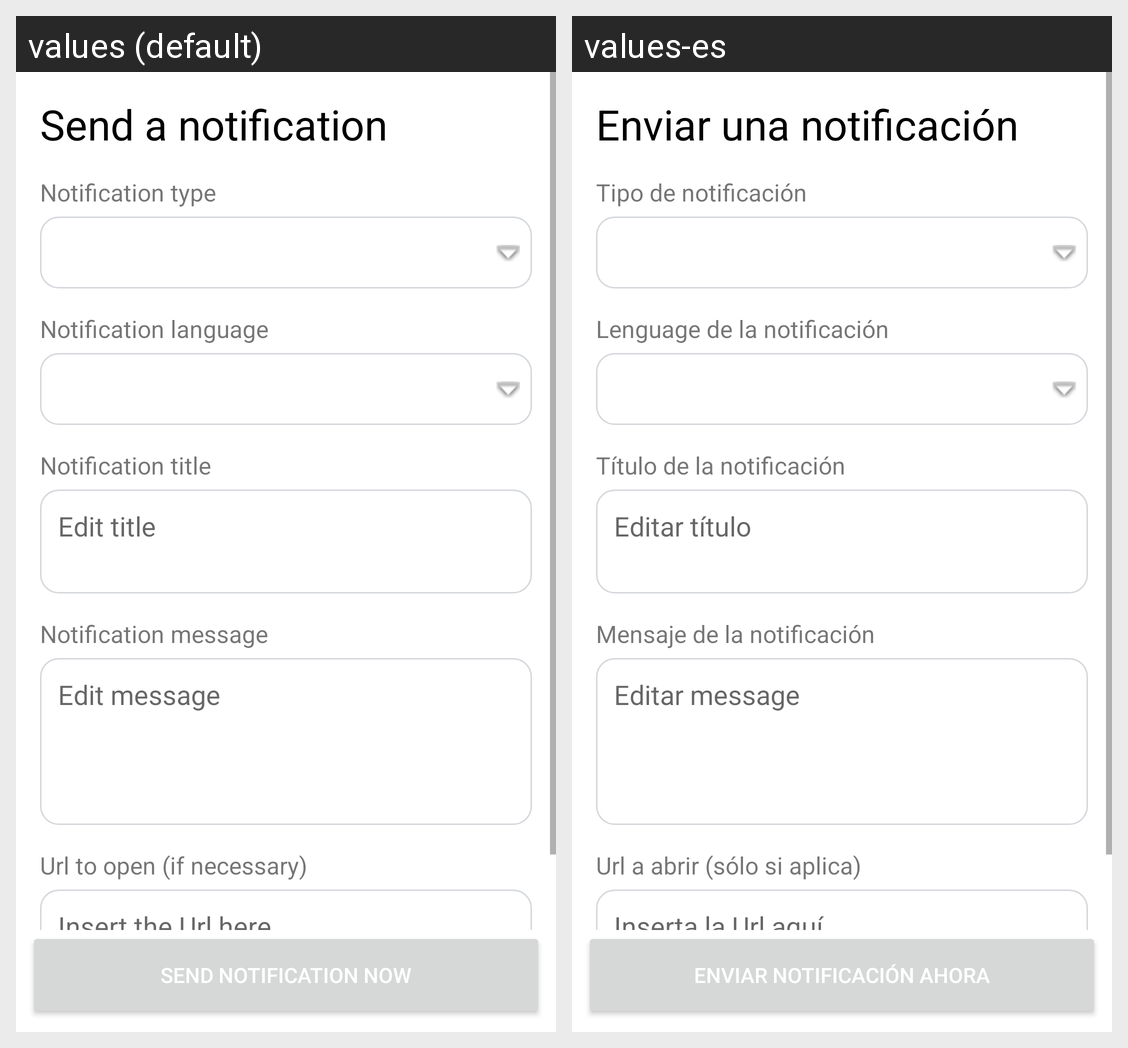

The same Android screen rendered under two of its app's locales, left to right. List the strings drawn on it with the default value and each locale's translation.
Android screen res/layout/activity_notifications.xml rendered under 2 locales, left to right: values (default), values-es. Device: Nexus 5 (rendered at 1080×1920; each locale shown at half size, 540×960, under a caption strip naming it); theme Theme.CienciaGeek.
Strings drawn on this screen, with the default value and each locale's value (text and hints the layout hard-codes, and strings that could not be matched under every locale, appear in the picture but are not listed):

notification_header
  values: Send a notification
  values-es: Enviar una notificación

notification_type
  values: Notification type
  values-es: Tipo de notificación

notification_language
  values: Notification language
  values-es: Lenguage de la notificación

notification_title
  values: Notification title
  values-es: Título de la notificación

notification_title_edit
  values: Edit title
  values-es: Editar título

notification_message
  values: Notification message
  values-es: Mensaje de la notificación

notification_edit_message
  values: Edit message
  values-es: Editar message

notification_url_to_open
  values: Url to open (if necessary)
  values-es: Url a abrir (sólo si aplica)

notification_url_to_open_desc
  values: Insert the Url here
  values-es: Inserta la Url aquí

notification_send_now
  values: Send notification now
  values-es: Enviar notificación ahora
